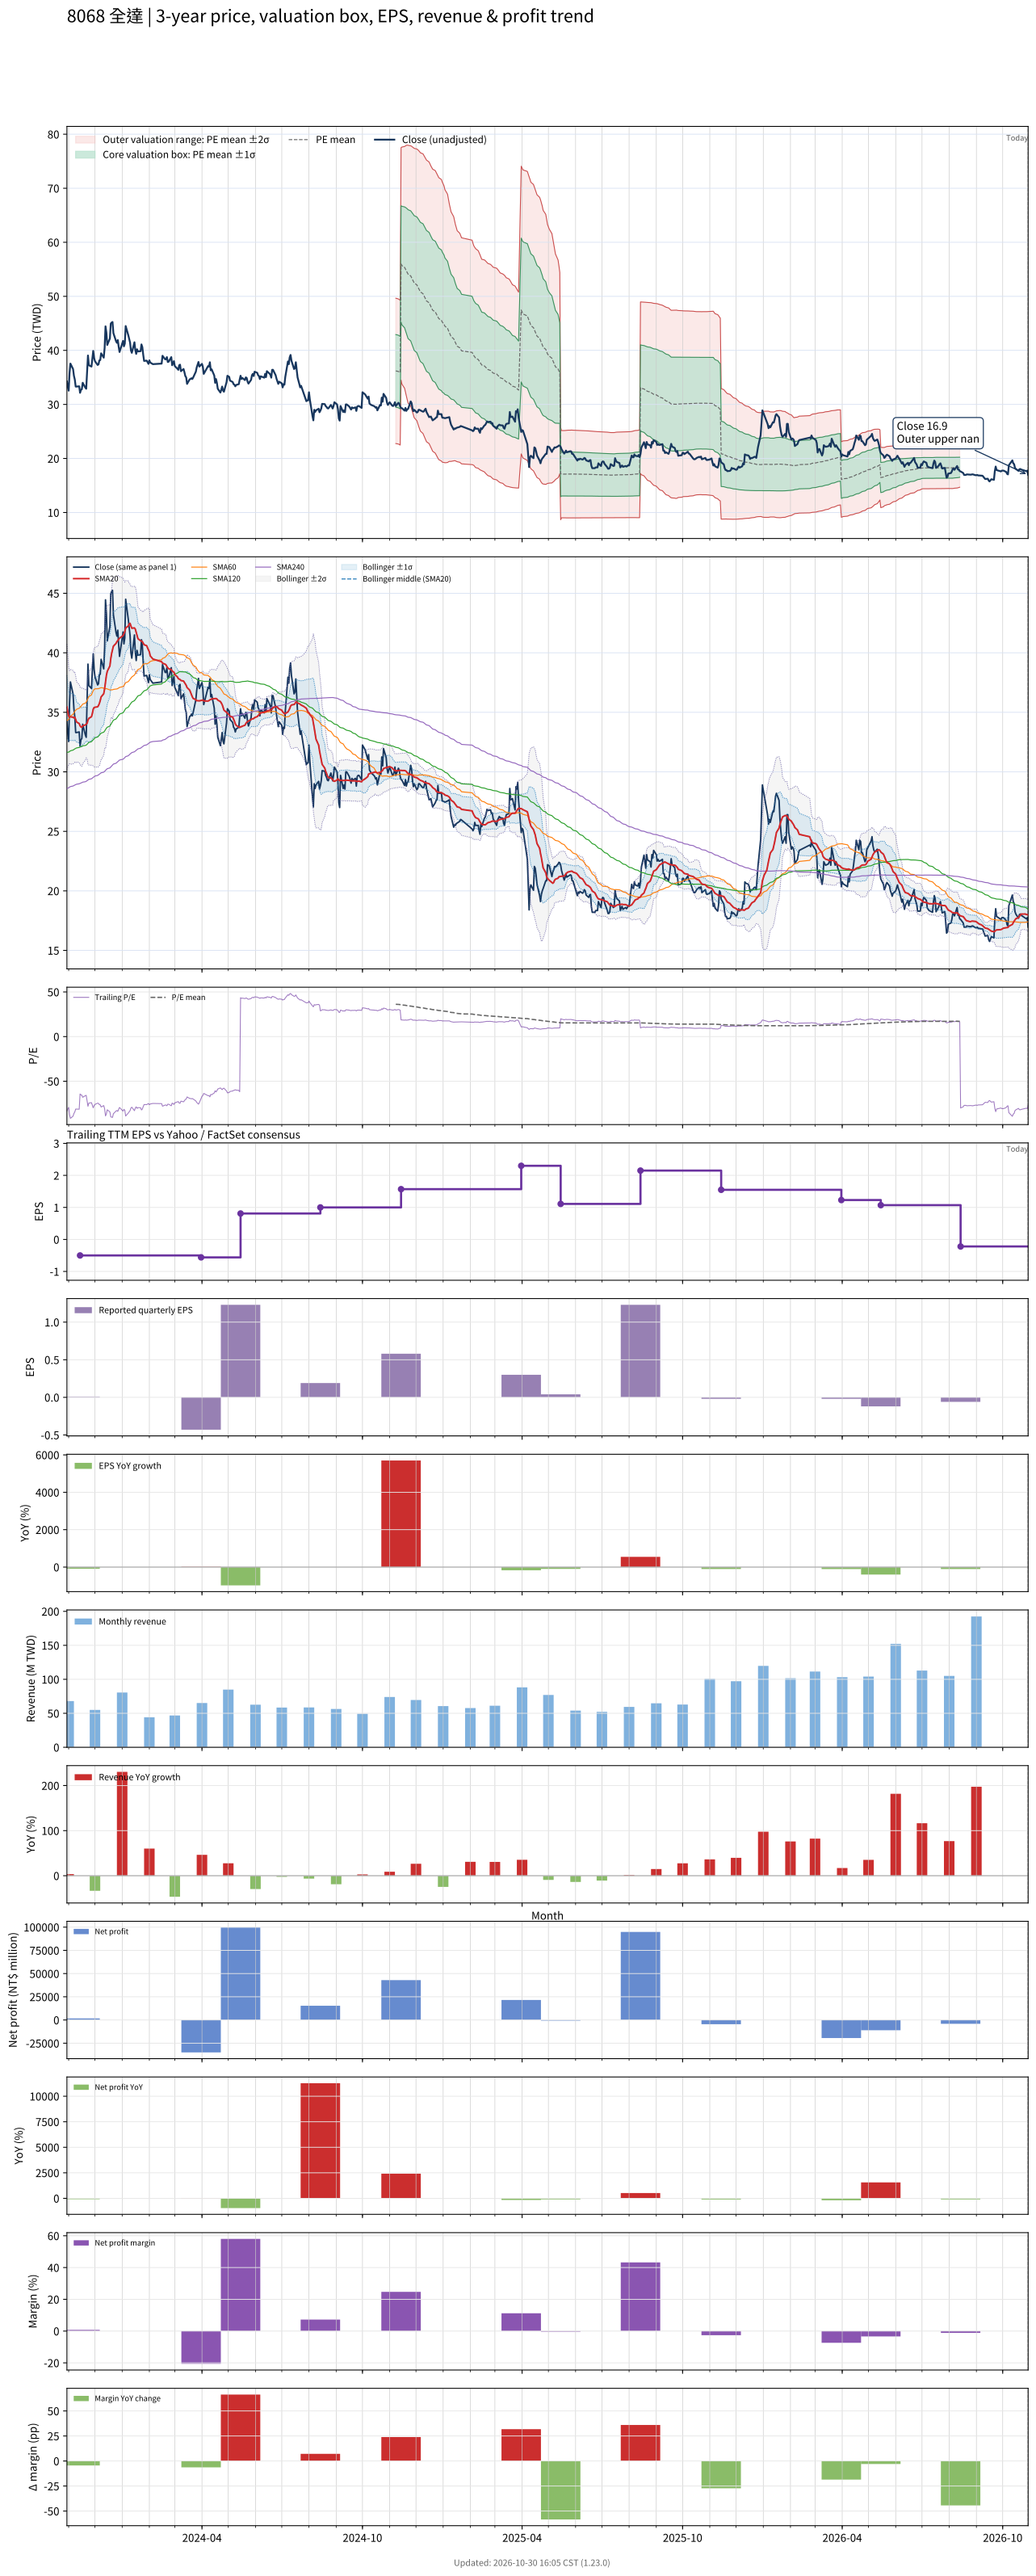

The file beside this chart, header and first rows:
# chart-version: skill-stock-dynamic-val…
date, close, available_date, period_end, eps, ttm_eps, pe, pe_mean, pe_std, price_m2, price_m1, price_mean, price_p1, price_p2, forward_eps, forward_pe, forward_pe_mean, forward_pe_std, forward_price_m2, forward_price_m1, forward_price_mean, forward_price_p1, forward_price_p2, sma20
2023-10-30, 34.25, 2023-08-14, 2023-06-30, 0.000000, -0.41, -83.54, , , , , , , , , , , , , , , , , 35.46
2023-10-31, 33.2, 2023-08-14, 2023-06-30, 0.000000, -0.41, -80.98, , , , , , , , , , , , , , , , , 35.06
2023-11-01, 32.55, 2023-08-14, 2023-06-30, 0.000000, -0.41, -79.39, , , , , , , , , , , , , , , , , 34.69
2023-11-02, 35.8, 2023-08-14, 2023-06-30, 0.000000, -0.41, -87.32, , , , , , , , , , , , , , , , , 34.6
2023-11-03, 37.55, 2023-08-14, 2023-06-30, 0.000000, -0.41, -91.59, , , , , , , , , , , , , , , , , 34.62
2023-11-06, 36.55, 2023-08-14, 2023-06-30, 0.000000, -0.41, -89.15, , , , , , , , , , , , , , , , , 34.59
2023-11-07, 35.3, 2023-08-14, 2023-06-30, 0.000000, -0.41, -86.1, , , , , , , , , , , , , , , , , 34.52
2023-11-08, 34.6, 2023-08-14, 2023-06-30, 0.000000, -0.41, -84.39, , , , , , , , , , , , , , , , , 34.58
2023-11-09, 33.3, 2023-08-14, 2023-06-30, 0.000000, -0.41, -81.22, , , , , , , , , , , , , , , , , 34.4
2023-11-10, 33.3, 2023-08-14, 2023-06-30, 0.000000, -0.41, -81.22, , , , , , , , , , , , , , , , , 34.19
2023-11-13, 33.35, 2023-08-14, 2023-06-30, 0.000000, -0.41, -81.34, , , , , , , , , , , , , , , , , 34.06
2023-11-14, 32.15, 2023-11-14, 2023-09-30, 0.01, -0.5, -64.3, , , , , , , , , , , , , , , , , 33.87
2023-11-15, 32.7, 2023-11-14, 2023-09-30, 0.01, -0.5, -65.4, , , , , , , , , , , , , , , , , 33.77
2023-11-16, 32.8, 2023-11-14, 2023-09-30, 0.01, -0.5, -65.6, , , , , , , , , , , , , , , , , 33.75
2023-11-17, 34, 2023-11-14, 2023-09-30, 0.01, -0.5, -68, , , , , , , , , , , , , , , , , 33.86
2023-11-20, 33.1, 2023-11-14, 2023-09-30, 0.01, -0.5, -66.2, , , , , , , , , , , , , , , , , 33.94
2023-11-21, 32.9, 2023-11-14, 2023-09-30, 0.01, -0.5, -65.8, , , , , , , , , , , , , , , , , 34
2023-11-22, 36.15, 2023-11-14, 2023-09-30, 0.01, -0.5, -72.3, , , , , , , , , , , , , , , , , 34.07
2023-11-23, 39.05, 2023-11-14, 2023-09-30, 0.01, -0.5, -78.1, , , , , , , , , , , , , , , , , 34.34
2023-11-24, 37.25, 2023-11-14, 2023-09-30, 0.01, -0.5, -74.5, , , , , , , , , , , , , , , , , 34.49
2023-11-27, 37, 2023-11-14, 2023-09-30, 0.01, -0.5, -74, , , , , , , , , , , , , , , , , 34.63
2023-11-28, 38.5, 2023-11-14, 2023-09-30, 0.01, -0.5, -77, , , , , , , , , , , , , , , , , 34.9
2023-11-29, 39.9, 2023-11-14, 2023-09-30, 0.01, -0.5, -79.8, , , , , , , , , , , , , , , , , 35.26
2023-11-30, 38.6, 2023-11-14, 2023-09-30, 0.01, -0.5, -77.2, , , , , , , , , , , , , , , , , 35.4
2023-12-01, 38, 2023-11-14, 2023-09-30, 0.01, -0.5, -76, , , , , , , , , , , , , , , , , 35.42
2023-12-04, 37.3, 2023-11-14, 2023-09-30, 0.01, -0.5, -74.6, , , , , , , , , , , , , , , , , 35.46
2023-12-05, 37.4, 2023-11-14, 2023-09-30, 0.01, -0.5, -74.8, , , , , , , , , , , , , , , , , 35.57
2023-12-06, 38.15, 2023-11-14, 2023-09-30, 0.01, -0.5, -76.3, , , , , , , , , , , , , , , , , 35.74
2023-12-07, 38.2, 2023-11-14, 2023-09-30, 0.01, -0.5, -76.4, , , , , , , , , , , , , , , , , 35.99
2023-12-08, 39.45, 2023-11-14, 2023-09-30, 0.01, -0.5, -78.9, , , , , , , , , , , , , , , , , 36.3
2023-12-11, 38.65, 2023-11-14, 2023-09-30, 0.01, -0.5, -77.3, , , , , , , , , , , , , , , , , 36.56
2023-12-12, 40.45, 2023-11-14, 2023-09-30, 0.01, -0.5, -80.9, , , , , , , , , , , , , , , , , 36.98
2023-12-13, 44.45, 2023-11-14, 2023-09-30, 0.01, -0.5, -88.9, , , , , , , , , , , , , , , , , 37.56
2023-12-14, 43.3, 2023-11-14, 2023-09-30, 0.01, -0.5, -86.6, , , , , , , , , , , , , , , , , 38.09
2023-12-15, 41, 2023-11-14, 2023-09-30, 0.01, -0.5, -82, , , , , , , , , , , , , , , , , 38.44
2023-12-18, 42.2, 2023-11-14, 2023-09-30, 0.01, -0.5, -84.4, , , , , , , , , , , , , , , , , 38.9
2023-12-19, 44.95, 2023-11-14, 2023-09-30, 0.01, -0.5, -89.9, , , , , , , , , , , , , , , , , 39.5
2023-12-20, 45.15, 2023-11-14, 2023-09-30, 0.01, -0.5, -90.3, , , , , , , , , , , , , , , , , 39.95
2023-12-21, 45.25, 2023-11-14, 2023-09-30, 0.01, -0.5, -90.5, , , , , , , , , , , , , , , , , 40.26
2023-12-22, 43.2, 2023-11-14, 2023-09-30, 0.01, -0.5, -86.4, , , , , , , , , , , , , , , , , 40.55
2023-12-25, 41.7, 2023-11-14, 2023-09-30, 0.01, -0.5, -83.4, , , , , , , , , , , , , , , , , 40.79
2023-12-26, 41.4, 2023-11-14, 2023-09-30, 0.01, -0.5, -82.8, , , , , , , , , , , , , , , , , 40.94
2023-12-27, 41.9, 2023-11-14, 2023-09-30, 0.01, -0.5, -83.8, , , , , , , , , , , , , , , , , 41.03
2023-12-28, 40.7, 2023-11-14, 2023-09-30, 0.01, -0.5, -81.4, , , , , , , , , , , , , , , , , 41.14
2023-12-29, 39.7, 2023-11-14, 2023-09-30, 0.01, -0.5, -79.4, , , , , , , , , , , , , , , , , 41.23
2024-01-02, 41.75, 2023-11-14, 2023-09-30, 0.01, -0.5, -83.5, , , , , , , , , , , , , , , , , 41.45
2024-01-03, 40.75, 2023-11-14, 2023-09-30, 0.01, -0.5, -81.5, , , , , , , , , , , , , , , , , 41.62
2024-01-04, 41.25, 2023-11-14, 2023-09-30, 0.01, -0.5, -82.5, , , , , , , , , , , , , , , , , 41.77
2024-01-05, 44.5, 2023-11-14, 2023-09-30, 0.01, -0.5, -89, , , , , , , , , , , , , , , , , 42.09
2024-01-08, 42.8, 2023-11-14, 2023-09-30, 0.01, -0.5, -85.6, , , , , , , , , , , , , , , , , 42.25
2024-01-09, 42.1, 2023-11-14, 2023-09-30, 0.01, -0.5, -84.2, , , , , , , , , , , , , , , , , 42.42
2024-01-10, 41.45, 2023-11-14, 2023-09-30, 0.01, -0.5, -82.9, , , , , , , , , , , , , , , , , 42.48
2024-01-11, 40, 2023-11-14, 2023-09-30, 0.01, -0.5, -80, , , , , , , , , , , , , , , , , 42.25
2024-01-12, 39.55, 2023-11-14, 2023-09-30, 0.01, -0.5, -79.1, , , , , , , , , , , , , , , , , 42.06
2024-01-15, 41.5, 2023-11-14, 2023-09-30, 0.01, -0.5, -83, , , , , , , , , , , , , , , , , 42.09
2024-01-16, 40.05, 2023-11-14, 2023-09-30, 0.01, -0.5, -80.1, , , , , , , , , , , , , , , , , 41.98
2024-01-17, 39.35, 2023-11-14, 2023-09-30, 0.01, -0.5, -78.7, , , , , , , , , , , , , , , , , 41.7
2024-01-18, 40.2, 2023-11-14, 2023-09-30, 0.01, -0.5, -80.4, , , , , , , , , , , , , , , , , 41.45
2024-01-19, 39.8, 2023-11-14, 2023-09-30, 0.01, -0.5, -79.6, , , , , , , , , , , , , , , , , 41.18
... 669 more rows
